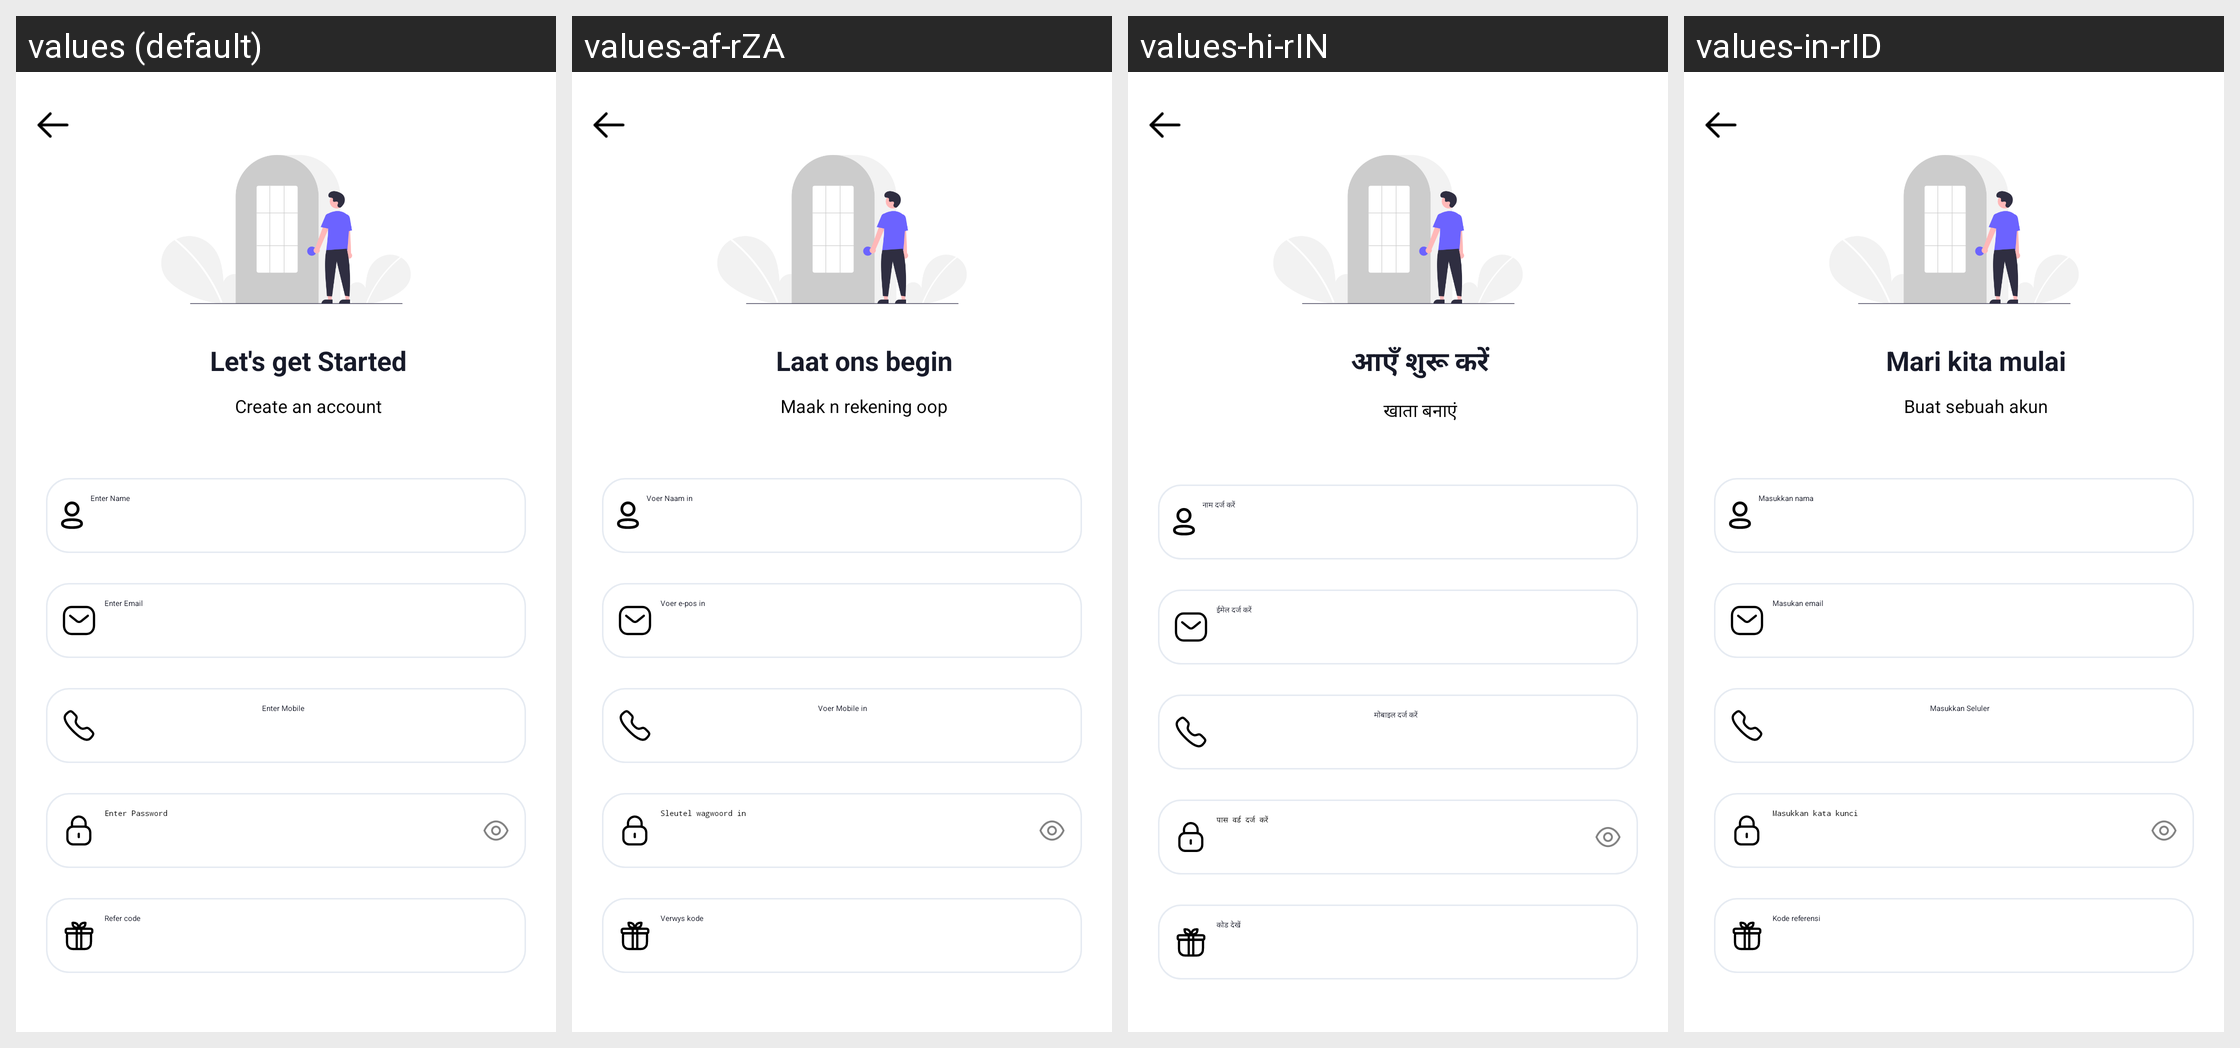

Translations of the strings shown on this Android screen, per locale in the grid:
Android screen res/layout/activity_create_account.xml rendered under 4 locales, left to right: values (default), values-af-rZA, values-hi-rIN, values-in-rID. Device: Nexus 5 (rendered at 1080×1920; each locale shown at half size, 540×960, under a caption strip naming it); theme Theme.Csfoodapp.NoActionBar.
Other locales in the repository, not shown: values-af, values-am, values-ar, values-ar-rAE, values-az, values-be, values-bg, values-bn, values-bn-rBD, values-bs, values-ca, values-cs, values-cs-rCZ, values-da, values-de, values-el, values-el-rGR, values-en-rGB, values-en-rUS, values-es, values-es-rES, values-es-rUS, values-et, values-et-rEE, values-eu, values-fa, values-fi, values-fr, values-fr-rCA, values-fr-rFR, values-gl, values-gu, values-hi, values-hr, values-hu, values-hy, values-in, values-is, values-it, values-iw, values-ja, values-ka, values-kk, values-km, values-kn, values-ko, values-ky, values-lo, values-lt, values-lt-rLT, values-lv, values-lv-rLV, values-mk, values-ml, values-mn, values-mr, values-ms, values-my, values-nb, values-ne, values-nl, values-pa, values-pl, values-pl-rPL, values-pt, values-pt-rBR, values-pt-rPT, values-ro, values-ro-rRO, values-ru, values-ru-rRU, values-si, values-sk, values-sk-rSK, values-sl, values-sl-rSI, values-sq, values-sr, values-sv, values-sw, values-ta, values-te, values-th, values-tl, values-tr, values-uk, values-ur, values-uz, values-vi, values-zh, values-zh-rCN, values-zh-rHK, values-zh-rTW, values-zu.
Strings drawn on this screen, with the default value and each locale's value (text and hints the layout hard-codes, and strings that could not be matched under every locale, appear in the picture but are not listed):

let_s_get_started
  values: Let's get Started
  values-af-rZA: Laat ons begin
  values-hi-rIN: आएँ शुरू करें
  values-in-rID: Mari kita mulai

create_an_account
  values: Create an account
  values-af-rZA: Maak n rekening oop
  values-hi-rIN: खाता बनाएं
  values-in-rID: Buat sebuah akun

ename
  values: Enter Name
  values-af-rZA: Voer Naam in
  values-hi-rIN: नाम दर्ज करें
  values-in-rID: Masukkan nama

eemail
  values: Enter Email
  values-af-rZA: Voer e-pos in
  values-hi-rIN: ईमेल दर्ज करें
  values-in-rID: Masukan email

emobile
  values: Enter Mobile
  values-af-rZA: Voer Mobile in
  values-hi-rIN: मोबाइल दर्ज करें
  values-in-rID: Masukkan Seluler

epassword
  values: Enter Password
  values-af-rZA: Sleutel wagwoord in
  values-hi-rIN: पास वर्ड दर्ज करें
  values-in-rID: Masukkan kata kunci

refer_code
  values: Refer code
  values-af-rZA: Verwys kode
  values-hi-rIN: कोड देखें
  values-in-rID: Kode referensi
